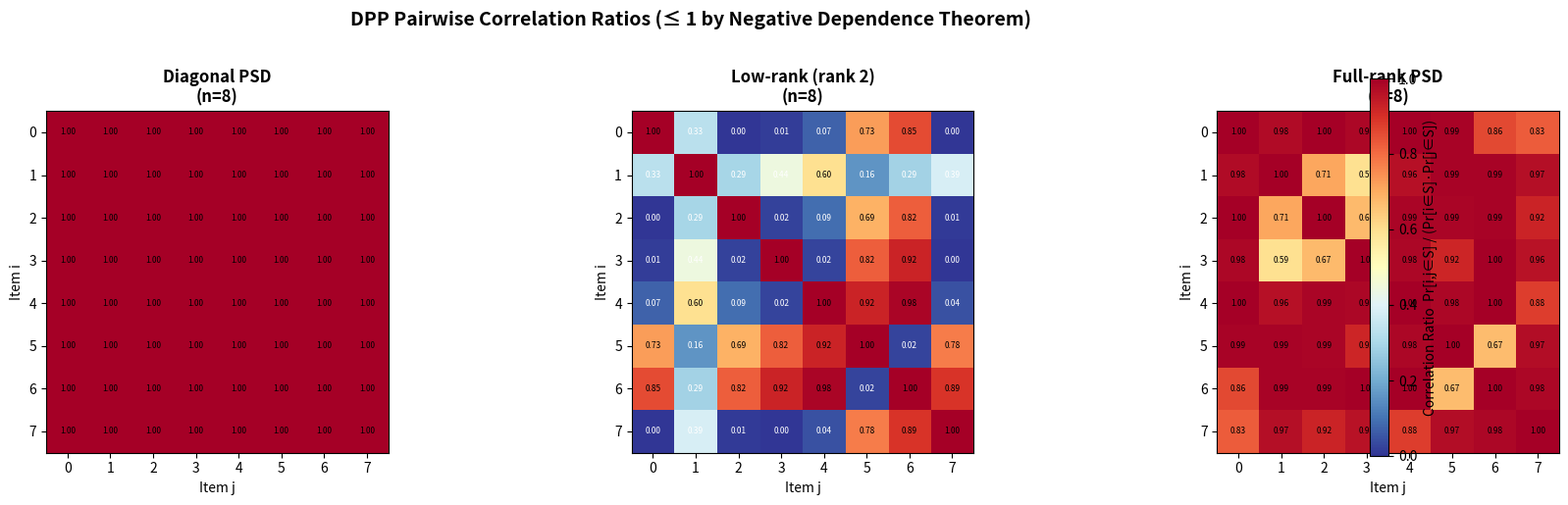

Write Python code to recreate this figure.
#!/usr/bin/env python3
"""
Visualization 1: DPP Pairwise Correlation Ratio Heatmap

Visualizes the correlation ratio matrix for a DPP kernel, showing
the strength of negative dependence between all pairs of items.

The correlation ratio Pr[i,j∈S]/(Pr[i∈S]·Pr[j∈S]) is always ≤ 1
for DPPs (by the negative dependence theorem). Values close to 0
indicate strong repulsion; values close to 1 indicate near-independence.
"""

import numpy as np
import matplotlib.pyplot as plt

np.random.seed(42)

def random_psd_matrix(n, rank=None):
    if rank is None:
        rank = n
    A = np.random.randn(rank, n)
    return A.T @ A

def correlation_ratio_matrix(K):
    n = K.shape[0]
    R = np.ones((n, n))
    for i in range(n):
        for j in range(n):
            if i != j:
                product = K[i, i] * K[j, j]
                if product > 1e-15:
                    pair = K[i, i] * K[j, j] - K[i, j] * K[j, i]
                    R[i, j] = pair / product
                else:
                    R[i, j] = float('nan')
    return R

fig, axes = plt.subplots(1, 3, figsize=(18, 5))

# Three types of kernels
titles = ['Diagonal PSD', 'Low-rank (rank 2)', 'Full-rank PSD']
n = 8

kernels = [
    np.diag(np.abs(np.random.randn(n)) + 0.1),
    random_psd_matrix(n, rank=2),
    random_psd_matrix(n)
]

for ax, K, title in zip(axes, kernels, titles):
    R = correlation_ratio_matrix(K)
    im = ax.imshow(R, cmap='RdYlBu_r', vmin=0, vmax=1, aspect='equal')
    ax.set_title(f'{title}\n(n={n})', fontsize=12, fontweight='bold')
    ax.set_xlabel('Item j')
    ax.set_ylabel('Item i')
    
    # Annotate values
    for i in range(n):
        for j in range(n):
            if i != j and not np.isnan(R[i, j]):
                color = 'white' if R[i, j] < 0.5 else 'black'
                ax.text(j, i, f'{R[i,j]:.2f}', ha='center', va='center',
                       fontsize=6, color=color)
            elif i == j:
                ax.text(j, i, '1.00', ha='center', va='center',
                       fontsize=6, color='black')
    
    ax.set_xticks(range(n))
    ax.set_yticks(range(n))

plt.colorbar(im, ax=axes, label='Correlation Ratio  Pr[i,j∈S] / (Pr[i∈S]·Pr[j∈S])',
             fraction=0.02, pad=0.04)

fig.suptitle('DPP Pairwise Correlation Ratios (≤ 1 by Negative Dependence Theorem)',
             fontsize=14, fontweight='bold', y=1.02)

plt.tight_layout()
plt.savefig('viz_correlation_heatmap.png', dpi=150, bbox_inches='tight')
print("Saved viz_correlation_heatmap.png")
